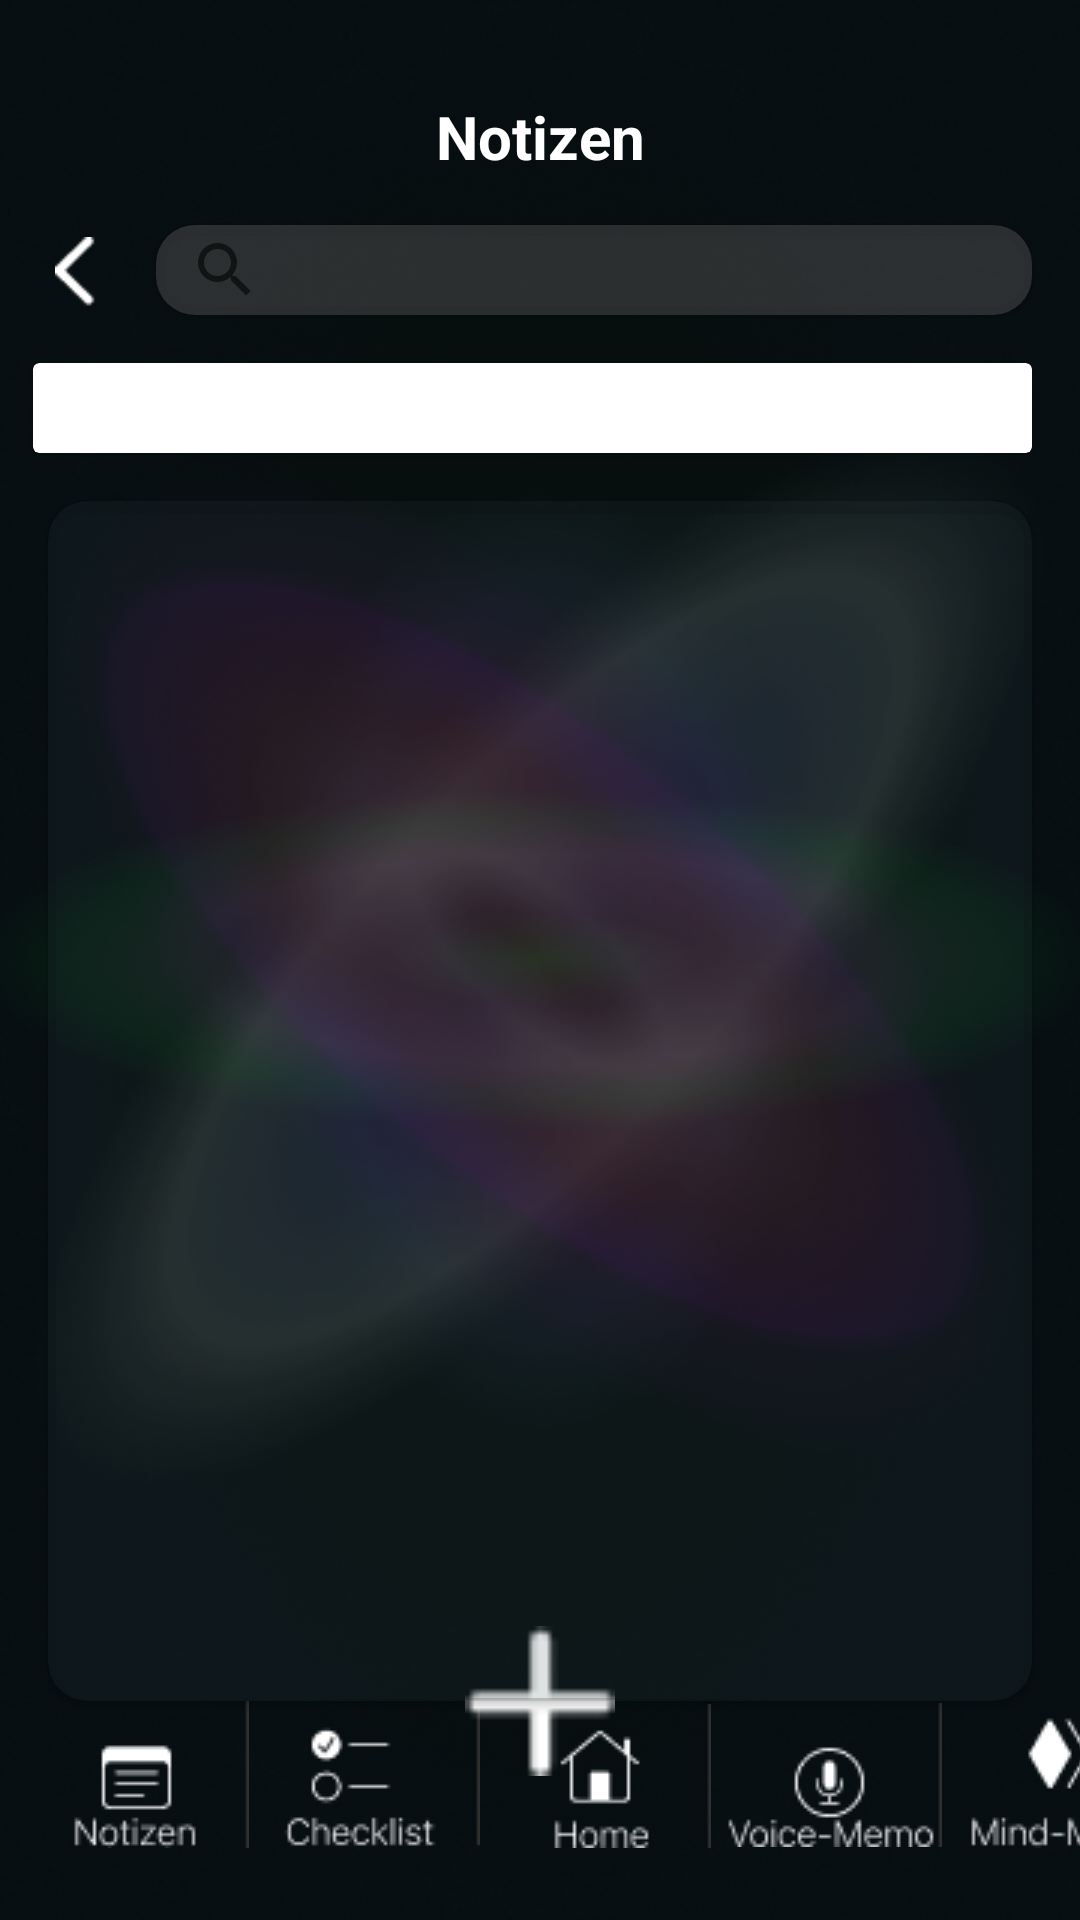

Layout XML and referenced resources for this Android screen:
<!-- AndroidManifest.xml: application theme Theme.NoticeMe -->
<!-- res/layout/fragment_chleckliste.xml -->
<?xml version="1.0" encoding="utf-8"?>
<layout xmlns:android="http://schemas.android.com/apk/res/android"
    xmlns:app="http://schemas.android.com/apk/res-auto"
    xmlns:tools="http://schemas.android.com/tools">

    <data>

    </data>

    <androidx.constraintlayout.widget.ConstraintLayout
        android:id="@+id/recviewcheck"
        android:layout_width="match_parent"
        android:layout_height="match_parent">

        <ImageView
            android:id="@+id/hintergrund"
            android:layout_width="0dp"
            android:layout_height="0dp"
            android:background="#000000"
            android:scaleType="fitXY"
            app:layout_constraintBottom_toBottomOf="parent"
            app:layout_constraintEnd_toEndOf="parent"
            app:layout_constraintHorizontal_bias="0.0"
            app:layout_constraintStart_toStartOf="parent"
            app:layout_constraintTop_toTopOf="parent"
            app:layout_constraintVertical_bias="0.0"
            app:srcCompat="@drawable/home___home_ansicht" />

        <androidx.constraintlayout.widget.ConstraintLayout
            android:id="@+id/Navigation_Unten_Leiste"
            android:layout_width="wrap_content"
            android:layout_height="wrap_content"
            app:layout_constraintBottom_toBottomOf="parent"
            app:layout_constraintEnd_toEndOf="parent"
            app:layout_constraintStart_toStartOf="parent">

            <ImageView
                android:id="@+id/icon_checklist"
                android:layout_width="wrap_content"
                android:layout_height="wrap_content"
                android:layout_marginStart="2dp"
                android:layout_marginBottom="24dp"
                app:layout_constraintBottom_toBottomOf="parent"
                app:layout_constraintStart_toEndOf="@+id/icon_notizen"
                app:srcCompat="@drawable/checklist" />

            <ImageView
                android:id="@+id/icon_home"
                android:layout_width="wrap_content"
                android:layout_height="wrap_content"
                android:layout_marginStart="2dp"
                android:layout_marginBottom="24dp"
                app:layout_constraintBottom_toBottomOf="parent"
                app:layout_constraintStart_toEndOf="@+id/icon_checklist"
                app:srcCompat="@drawable/home" />

            <ImageView
                android:id="@+id/icon_voicememo"
                android:layout_width="wrap_content"
                android:layout_height="wrap_content"
                android:layout_marginStart="2dp"
                android:layout_marginBottom="24dp"
                app:layout_constraintBottom_toBottomOf="parent"
                app:layout_constraintStart_toEndOf="@+id/icon_home"
                app:layout_constraintTop_toTopOf="@+id/icon_mindmap"
                app:srcCompat="@drawable/voicememo" />

            <ImageView
                android:id="@+id/icon_mindmap"
                android:layout_width="wrap_content"
                android:layout_height="wrap_content"
                android:layout_marginEnd="8dp"
                android:layout_marginBottom="24dp"
                app:layout_constraintBottom_toBottomOf="parent"
                app:layout_constraintEnd_toEndOf="parent"
                app:layout_constraintHorizontal_bias="0.0"
                app:layout_constraintStart_toEndOf="@+id/icon_voicememo"
                app:srcCompat="@drawable/mindmap" />

            <ImageView
                android:id="@+id/icon_notizen"
                android:layout_width="wrap_content"
                android:layout_height="wrap_content"
                android:layout_marginStart="8dp"
                android:layout_marginBottom="24dp"
                app:layout_constraintBottom_toBottomOf="parent"
                app:layout_constraintStart_toStartOf="parent"
                app:srcCompat="@drawable/notizen" />

        </androidx.constraintlayout.widget.ConstraintLayout>

        <androidx.cardview.widget.CardView
            android:id="@+id/Suchleiste"
            android:layout_width="0dp"
            android:layout_height="30dp"
            android:layout_marginStart="16dp"
            android:layout_marginTop="16dp"
            android:layout_marginEnd="16dp"
            android:backgroundTint="#00485C63"
            app:cardCornerRadius="13dp"
            app:layout_constraintEnd_toEndOf="parent"
            app:layout_constraintHorizontal_bias="0.0"
            app:layout_constraintStart_toEndOf="@+id/hamburger_icon_voicememo"
            app:layout_constraintTop_toBottomOf="@+id/ueberschrift_notizen">

            <androidx.constraintlayout.widget.ConstraintLayout
                android:layout_width="match_parent"
                android:layout_height="match_parent"
                android:background="#3EA19999">

                <SearchView
                    android:layout_width="30dp"
                    android:layout_height="wrap_content"
                    android:layout_marginStart="8dp"
                    app:layout_constraintBottom_toBottomOf="parent"
                    app:layout_constraintEnd_toEndOf="parent"
                    app:layout_constraintHorizontal_bias="0.0"
                    app:layout_constraintStart_toStartOf="parent"
                    app:layout_constraintTop_toTopOf="parent" />

            </androidx.constraintlayout.widget.ConstraintLayout>
        </androidx.cardview.widget.CardView>

        <TextView
            android:id="@+id/ueberschrift_notizen"
            android:layout_width="wrap_content"
            android:layout_height="wrap_content"
            android:layout_marginTop="32dp"
            android:text="Notizen"
            android:textColor="#FFFFFF"
            android:textSize="20sp"
            android:textStyle="bold"
            app:layout_constraintEnd_toEndOf="parent"
            app:layout_constraintStart_toStartOf="parent"
            app:layout_constraintTop_toTopOf="parent" />

        <ImageView
            android:id="@+id/hamburger_icon_voicememo"
            android:layout_width="20dp"
            android:layout_height="30dp"
            android:layout_marginStart="16dp"
            app:layout_constraintBottom_toBottomOf="@+id/ueberschrift_notizen"
            app:layout_constraintEnd_toEndOf="parent"
            app:layout_constraintHorizontal_bias="0.0"
            app:layout_constraintStart_toStartOf="parent"
            app:layout_constraintTop_toTopOf="@+id/ueberschrift_notizen"
            app:srcCompat="@drawable/wei__hamburger_men_" />

        <ImageView
            android:id="@+id/zurück_icon"
            android:layout_width="30dp"
            android:layout_height="30dp"
            android:layout_marginStart="16dp"
            android:layout_marginTop="8dp"
            app:layout_constraintBottom_toBottomOf="@+id/Suchleiste"
            app:layout_constraintEnd_toEndOf="@+id/hamburger_icon_voicememo"
            app:layout_constraintStart_toStartOf="parent"
            app:layout_constraintTop_toTopOf="@+id/Suchleiste"
            app:srcCompat="@drawable/backbutton" />

        <androidx.cardview.widget.CardView
            android:id="@+id/card_view_empty"
            android:layout_width="0dp"
            android:layout_height="30dp"
            android:layout_marginTop="16dp"
            app:layout_constraintEnd_toEndOf="@+id/Suchleiste"
            app:layout_constraintStart_toStartOf="@+id/zurück_icon"
            app:layout_constraintTop_toBottomOf="@+id/Suchleiste" />

        <androidx.cardview.widget.CardView
            android:id="@+id/recycler_container"
            android:layout_width="0dp"
            android:layout_height="400dp"
            android:layout_marginStart="16dp"
            android:layout_marginTop="16dp"
            android:layout_marginEnd="16dp"
            android:backgroundTint="#21485C63"
            app:cardCornerRadius="13dp"
            app:layout_constraintEnd_toEndOf="@+id/hintergrund"
            app:layout_constraintStart_toStartOf="@+id/hintergrund"
            app:layout_constraintTop_toBottomOf="@+id/card_view_empty">

            <androidx.constraintlayout.widget.ConstraintLayout
                android:layout_width="match_parent"
                android:layout_height="match_parent">

                <androidx.recyclerview.widget.RecyclerView
                    android:id="@+id/rec_checklist"
                    android:layout_width="0dp"
                    android:layout_height="0dp"
                    app:layout_constraintBottom_toBottomOf="parent"
                    app:layout_constraintEnd_toEndOf="parent"
                    app:layout_constraintStart_toStartOf="parent"
                    app:layout_constraintTop_toTopOf="parent"
                    tools:itemCount="22"
                    tools:listitem="@layout/item_checklist" />
            </androidx.constraintlayout.widget.ConstraintLayout>
        </androidx.cardview.widget.CardView>

        <ImageView
            android:id="@+id/add_button"
            android:layout_width="50dp"
            android:layout_height="50dp"
            android:layout_marginTop="8dp"
            android:layout_marginBottom="8dp"
            app:layout_constraintBottom_toTopOf="@+id/Navigation_Unten_Leiste"
            app:layout_constraintEnd_toEndOf="@+id/recycler_container"
            app:layout_constraintStart_toStartOf="@+id/recycler_container"
            app:layout_constraintTop_toBottomOf="@+id/recycler_container"
            app:srcCompat="@drawable/add_wei_" />
    </androidx.constraintlayout.widget.ConstraintLayout>
</layout>
<!-- res/layout/item_checklist.xml (included above) -->
<?xml version="1.0" encoding="utf-8"?>
<androidx.constraintlayout.widget.ConstraintLayout xmlns:android="http://schemas.android.com/apk/res/android"
    xmlns:app="http://schemas.android.com/apk/res-auto"
    xmlns:tools="http://schemas.android.com/tools"
    android:id="@+id/checklist_item_item"
    android:layout_width="match_parent"
    android:layout_height="wrap_content">

    <androidx.cardview.widget.CardView
        android:id="@+id/card"
        android:layout_width="0dp"
        android:layout_height="32dp"
        android:layout_marginStart="4dp"
        android:layout_marginTop="4dp"
        android:layout_marginEnd="4dp"
        android:layout_marginBottom="4dp"
        app:cardBackgroundColor="#31000000"
        app:cardCornerRadius="13dp"
        app:layout_constraintBottom_toBottomOf="parent"
        app:layout_constraintEnd_toEndOf="parent"
        app:layout_constraintStart_toStartOf="parent"
        app:layout_constraintTop_toTopOf="parent">

        <androidx.constraintlayout.widget.ConstraintLayout
            android:layout_width="match_parent"
            android:layout_height="match_parent">

            <TextView
                android:id="@+id/ueberschrift_checklist"
                android:layout_width="wrap_content"
                android:layout_height="wrap_content"
                android:layout_marginStart="8dp"
                android:textColor="#FFFFFF"
                android:textSize="16sp"
                android:textStyle="bold"
                app:layout_constraintBottom_toBottomOf="parent"
                app:layout_constraintStart_toStartOf="parent"
                app:layout_constraintTop_toTopOf="parent"
                tools:text="Überschrift Checklist" />

            <TextView
                android:id="@+id/preview"
                android:layout_width="wrap_content"
                android:layout_height="wrap_content"
                android:layout_marginStart="56dp"
                android:layout_marginEnd="32dp"
                android:textColor="#FFFFFFFF"
                android:textSize="16sp"
                app:layout_constraintBottom_toBottomOf="@+id/ueberschrift_checklist"
                app:layout_constraintEnd_toStartOf="@+id/checkBox"
                app:layout_constraintStart_toEndOf="@+id/ueberschrift_checklist"
                app:layout_constraintTop_toTopOf="@+id/ueberschrift_checklist"
                tools:text="Test, Dies, Das" />

            <CheckBox
                android:id="@+id/checkBox"
                android:layout_width="24dp"
                android:layout_height="24dp"
                android:layout_marginTop="4dp"
                android:layout_marginEnd="8dp"
                android:layout_marginBottom="4dp"
                android:buttonTint="#FFFFFFFF"
                android:textColor="#FFFFFFFF"
                app:layout_constraintBottom_toBottomOf="@+id/ueberschrift_checklist"
                app:layout_constraintEnd_toEndOf="parent"
                app:layout_constraintTop_toTopOf="@+id/ueberschrift_checklist" />
        </androidx.constraintlayout.widget.ConstraintLayout>
    </androidx.cardview.widget.CardView>
</androidx.constraintlayout.widget.ConstraintLayout>
<!-- resources referenced by this layout -->
<resources>
  <!-- drawable add_wei_: png bitmap (drawable, 252 bytes) -->
  <!-- drawable backbutton: png bitmap (drawable, 265 bytes) -->
  <!-- drawable checklist: png bitmap (drawable, 1283 bytes) -->
  <!-- drawable home: png bitmap (drawable, 898 bytes) -->
  <!-- drawable home___home_ansicht: png bitmap (drawable, 260908 bytes) -->
  <!-- drawable mindmap: png bitmap (drawable, 1182 bytes) -->
  <!-- drawable notizen: png bitmap (drawable, 996 bytes) -->
  <!-- drawable voicememo: png bitmap (drawable, 1510 bytes) -->
  <style name="Theme.NoticeMe" parent="Theme.MaterialComponents.DayNight.NoActionBar">
          
          <item name="colorPrimary">@color/purple_500</item>
          <item name="colorPrimaryVariant">@color/purple_700</item>
          <item name="colorOnPrimary">@color/white</item>
          
          <item name="colorSecondary">@color/teal_200</item>
          <item name="colorSecondaryVariant">@color/teal_700</item>
          <item name="colorOnSecondary">@color/black</item>
          
          <item name="android:statusBarColor">?attr/colorPrimaryVariant</item>
          
      </style>
  <!-- not gathered from this repository: default colours our renderer supplied (Android Studio template values) -->
  <color name="purple_500">#FF6200EE</color>
  <color name="purple_700">#FF3700B3</color>
  <color name="teal_200">#FF03DAC5</color>
  <color name="teal_700">#FF018786</color>
  <color name="black">#FF000000</color>
  <color name="white">#FFFFFFFF</color>
</resources>
